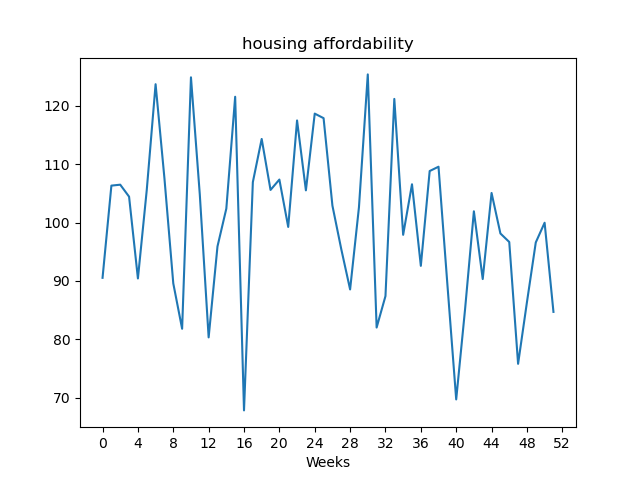

The file beside this chart, header and first rows:
, value
Week1, 90.52
Week2, 106.3
Week3, 106.5
Week4, 104.4
Week5, 90.41
Week6, 105.6
Week7, 123.7
Week8, 107.6
Week9, 89.57
Week10, 81.79
Week11, 124.9
Week12, 104.8
Week13, 80.31
Week14, 95.9
Week15, 102.4
Week16, 121.5
Week17, 67.8
Week18, 106.9
Week19, 114.3
Week20, 105.6
Week21, 107.4
Week22, 99.24
Week23, 117.5
Week24, 105.5
Week25, 118.7
Week26, 117.9
Week27, 102.9
Week28, 95.44
Week29, 88.53
Week30, 102.6
Week31, 125.4
Week32, 82.0
Week33, 87.39
Week34, 121.2
Week35, 97.89
Week36, 106.5
Week37, 92.57
Week38, 108.8
Week39, 109.6
Week40, 89.45
Week41, 69.68
Week42, 85.09
Week43, 101.9
Week44, 90.31
Week45, 105.1
Week46, 98.12
Week47, 96.66
Week48, 75.78
Week49, 86.33
Week50, 96.58
Week51, 99.96
Week52, 84.68
